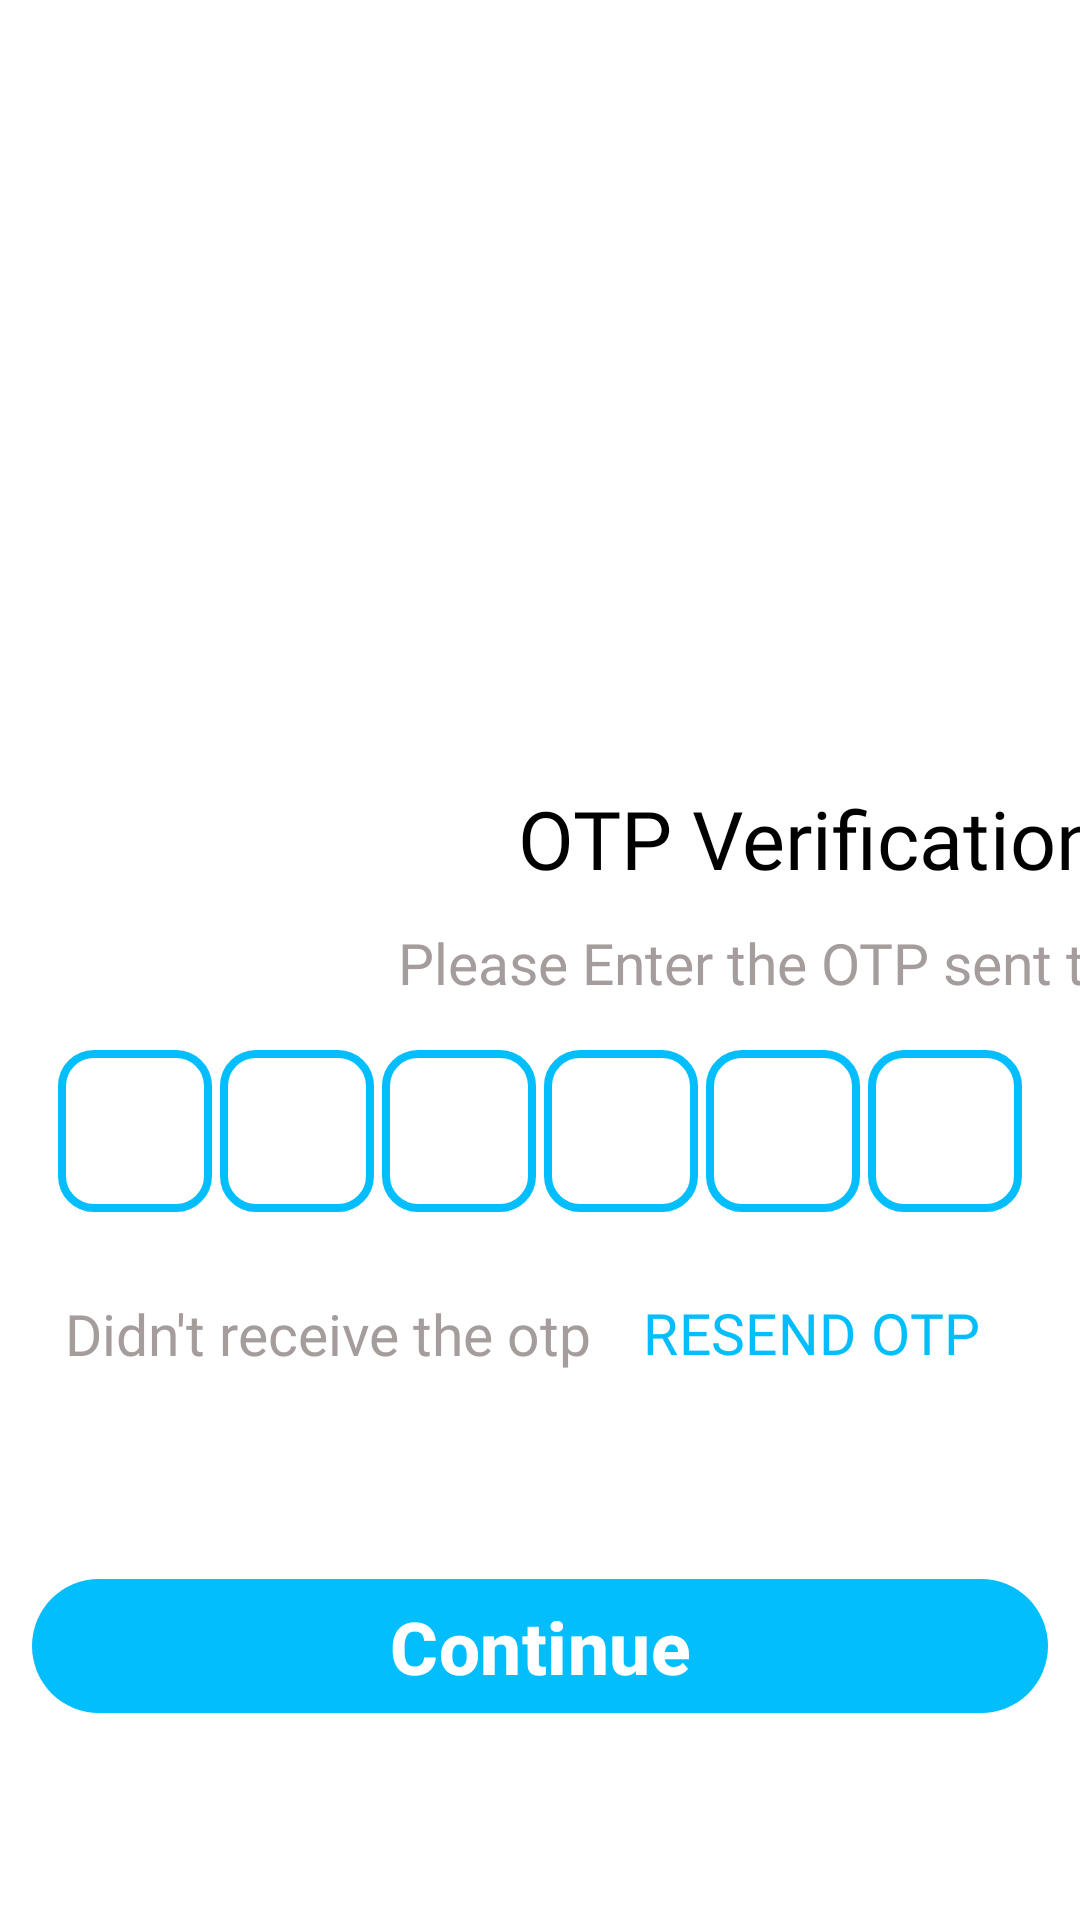

Here is an Android app screen rendered from its layout file. Give the layout XML and the strings, colors and styles it references.
<!-- AndroidManifest.xml: application theme Theme.HealthDetectiveApp -->
<!-- res/layout/fragment_o_t_p_verification.xml -->
<?xml version="1.0" encoding="utf-8"?>
<androidx.constraintlayout.widget.ConstraintLayout xmlns:android="http://schemas.android.com/apk/res/android"
    xmlns:app="http://schemas.android.com/apk/res-auto"
    xmlns:tools="http://schemas.android.com/tools"
    android:layout_width="match_parent"
    android:layout_height="match_parent"
    android:background="@color/white"
    tools:context=".fragment.OTPVerificationFragment">

    <androidx.constraintlayout.widget.Guideline
        android:id="@+id/guideline3"
        android:layout_width="wrap_content"
        android:layout_height="wrap_content"
        android:orientation="horizontal"
        app:layout_constraintGuide_percent="0.4" />

    <ImageView
        android:id="@+id/imageView3"
        android:layout_width="wrap_content"
        android:layout_height="0dp"
        android:src="@drawable/otp"
        app:layout_constraintBottom_toBottomOf="@id/guideline3"
        app:layout_constraintEnd_toEndOf="parent"
        app:layout_constraintStart_toStartOf="parent"
        app:layout_constraintTop_toTopOf="parent" />

    <TextView
        android:id="@+id/textView13"
        android:layout_width="wrap_content"
        android:layout_height="wrap_content"
        android:layout_marginTop="@dimen/dim_10"
        android:fontFamily="@font/baloo"
        android:text="OTP Verification"
        android:textColor="@color/black"
        android:textSize="@dimen/text_dim_50"
        app:layout_constraintEnd_toEndOf="parent"
        app:layout_constraintStart_toStartOf="@+id/imageView3"
        app:layout_constraintTop_toTopOf="@+id/guideline3" />

    <TextView
        android:id="@+id/textView20"
        android:layout_width="wrap_content"
        android:layout_height="wrap_content"
        android:layout_marginTop="@dimen/dim_20"
        android:fontFamily="@string/custom_simple_text1"
        android:text="Please Enter the OTP sent to you"
        android:textColor="@color/liteblack2"
        android:textSize="@dimen/text_dim_35"
        app:layout_constraintEnd_toEndOf="@+id/textView13"
        app:layout_constraintStart_toStartOf="@+id/textView13"
        app:layout_constraintTop_toBottomOf="@+id/textView13" />

    <LinearLayout
        android:id="@+id/linearLayout2"
        android:layout_width="match_parent"
        android:layout_height="wrap_content"
        android:layout_marginStart="@dimen/dim_20"
        android:layout_marginTop="@dimen/dim_30"
        android:layout_marginEnd="@dimen/dim_20"
        android:orientation="horizontal"
        android:gravity="center"
        app:layout_constraintEnd_toEndOf="parent"
        app:layout_constraintStart_toStartOf="parent"
        app:layout_constraintTop_toBottomOf="@+id/textView20">

        <EditText
            android:id="@+id/edt1"
            android:layout_width="@dimen/dim_95"
            android:layout_height="@dimen/dim_100"
            android:background="@drawable/otpbox"
            android:gravity="center"
            android:imeOptions="actionNext"
            android:importantForAutofill="no"
            android:inputType="number"
            android:maxLength="1"
            android:textColor="@color/black"
            android:textSize="@dimen/text_dim_40"
            android:textStyle="bold" />

        <EditText
            android:id="@+id/edt2"
            android:layout_width="@dimen/dim_95"
            android:layout_height="@dimen/dim_100"
            android:layout_marginStart="@dimen/dim_5"
            android:background="@drawable/otpbox"
            android:gravity="center"
            android:imeOptions="actionNext"
            android:importantForAutofill="no"
            android:inputType="number"
            android:maxLength="1"
            android:textColor="@color/black"
            android:textSize="@dimen/text_dim_40"
            android:textStyle="bold" />

        <EditText
            android:id="@+id/edt3"
            android:layout_width="@dimen/dim_95"
            android:layout_height="@dimen/dim_100"
            android:layout_marginStart="@dimen/dim_5"
            android:background="@drawable/otpbox"
            android:gravity="center"
            android:imeOptions="actionNext"
            android:importantForAutofill="no"
            android:inputType="number"
            android:maxLength="1"
            android:textColor="@color/black"
            android:textSize="@dimen/text_dim_40"
            android:textStyle="bold" />

        <EditText
            android:id="@+id/edt4"
            android:layout_width="@dimen/dim_95"
            android:layout_height="@dimen/dim_100"
            android:layout_marginStart="@dimen/dim_5"
            android:background="@drawable/otpbox"
            android:gravity="center"
            android:imeOptions="actionNext"
            android:importantForAutofill="no"
            android:inputType="number"
            android:maxLength="1"
            android:textColor="@color/black"
            android:textSize="@dimen/text_dim_40"
            android:textStyle="bold" />

        <EditText
            android:id="@+id/edt5"
            android:layout_width="@dimen/dim_95"
            android:layout_height="@dimen/dim_100"
            android:layout_marginStart="@dimen/dim_5"
            android:background="@drawable/otpbox"
            android:gravity="center"
            android:imeOptions="actionNext"
            android:importantForAutofill="no"
            android:inputType="number"
            android:maxLength="1"
            android:textColor="@color/black"
            android:textSize="@dimen/text_dim_40"
            android:textStyle="bold" />

        <EditText
            android:id="@+id/edt6"
            android:layout_width="@dimen/dim_95"
            android:layout_height="@dimen/dim_100"
            android:layout_marginStart="@dimen/dim_5"
            android:background="@drawable/otpbox"
            android:gravity="center"
            android:imeOptions="actionNext"
            android:importantForAutofill="no"
            android:inputType="number"
            android:maxLength="1"
            android:textColor="@color/black"
            android:textSize="@dimen/text_dim_40"
            android:textStyle="bold" />
    </LinearLayout>

    <TextView
        android:id="@+id/textView23"
        android:layout_width="wrap_content"
        android:layout_height="wrap_content"
        android:fontFamily="@string/custom_simple_text1"
        android:text="Didn't receive the otp "
        android:textColor="@color/liteblack2"
        android:textSize="@dimen/text_dim_35"
        app:layout_constraintBottom_toBottomOf="@+id/btn_resend"
        app:layout_constraintEnd_toStartOf="@+id/btn_resend"
        app:layout_constraintTop_toTopOf="@+id/btn_resend" />

    <com.google.android.material.button.MaterialButton
        style="@style/Widget.Material3.Button.TextButton"
        android:id="@+id/btn_resend"
        android:layout_width="wrap_content"
        android:layout_height="wrap_content"
        android:layout_marginTop="@dimen/dim_30"
        android:layout_marginEnd="@dimen/dim_20"
        android:fontFamily="@font/baloo"
        android:text="RESEND OTP"
        android:textColor="@color/Softblue_skyblue3"
        android:textSize="@dimen/text_dim_35"
        app:layout_constraintEnd_toEndOf="@+id/linearLayout2"
        app:layout_constraintTop_toBottomOf="@+id/linearLayout2" />

    <com.google.android.material.button.MaterialButton
        android:id="@+id/btn_continue"
        android:layout_width="match_parent"
        android:layout_height="wrap_content"
        android:layout_marginStart="@dimen/dim_20"
        android:layout_marginEnd="@dimen/dim_20"
        android:text="Continue"
        android:textSize="@dimen/text_dim_45"
        android:textStyle="bold"
        app:layout_constraintBottom_toBottomOf="parent"
        app:layout_constraintEnd_toEndOf="parent"
        app:layout_constraintStart_toStartOf="parent"
        app:layout_constraintTop_toBottomOf="@+id/textView23" />

</androidx.constraintlayout.widget.ConstraintLayout>
<!-- resources referenced by this layout -->
<resources>
  <color name="Softblue_skyblue3">#02BEFD</color>
  <color name="black">#FF000000</color>
  <color name="liteblack2">#A59C9C</color>
  <color name="white">#FFFFFFFF</color>
  <dimen name="dim_10">10dp</dimen>
  <dimen name="dim_100">100dp</dimen>
  <dimen name="dim_20">20dp</dimen>
  <dimen name="dim_30">30dp</dimen>
  <dimen name="dim_5">5dp</dimen>
  <dimen name="dim_95">95dp</dimen>
  <dimen name="text_dim_35">35sp</dimen>
  <dimen name="text_dim_40">40sp</dimen>
  <dimen name="text_dim_45">45sp</dimen>
  <dimen name="text_dim_50">50sp</dimen>
  <!-- drawable otpbox (drawable) -->
  <?xml version="1.0" encoding="utf-8"?>
  <shape xmlns:android="http://schemas.android.com/apk/res/android">
      <corners android:radius="@dimen/dim_20"/>
      <stroke
          android:color="@color/Softblue_skyblue3"
          android:width="@dimen/dim_5"
          />
  </shape>
  <string name="custom_simple_text1">"@font/lato_bold"</string>
  <style name="Theme.HealthDetectiveApp" parent="Base.Theme.HealthDetectiveApp" />
  <style name="Base.Theme.HealthDetectiveApp" parent="Theme.Material3.DayNight.NoActionBar">
          
           <item name="colorPrimary">@color/Softblue_skyblue3</item>
           // Status bar color
          <item name="colorPrimaryDark">@color/Softblue_skyblue3</item>
          
          <item name="colorAccent">@color/Softblue_skyblue6</item>
  
          // Floating Point Color
          <item name="colorPrimaryContainer">@color/skyblue4</item>
          // Active Indicator Corlor
          <item name="colorSecondaryContainer">@color/skyblue4</item>
  
          
      </style>
  <color name="Softblue_skyblue6">#A4DFFD</color>
  
      // Trendy Blue Monochromatic Color Schema
  <color name="skyblue4">#b8e6ff</color>
</resources>
